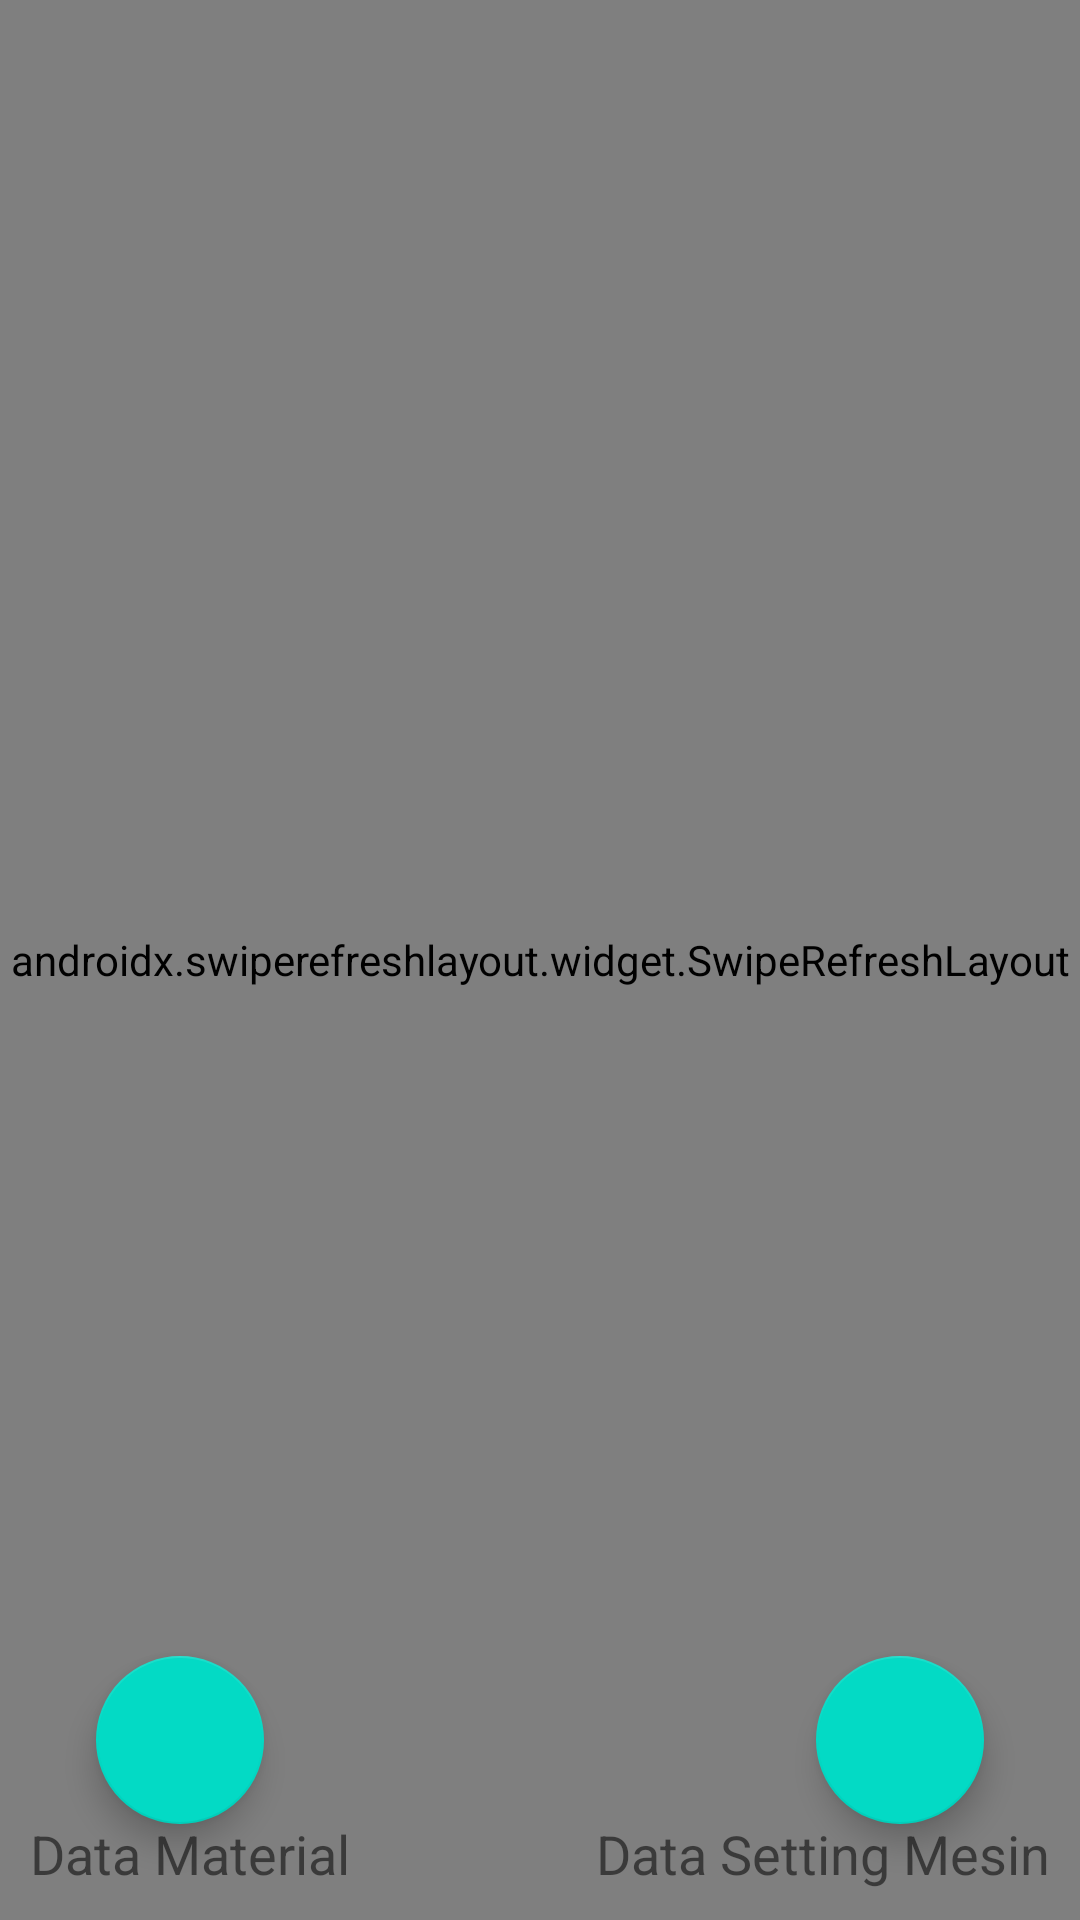

Write the Android layout XML for this screen, with the resource values it uses.
<!-- AndroidManifest.xml: application theme Theme.Uas_apps_zahra -->
<!-- res/layout/activity_main.xml -->
<?xml version="1.0" encoding="utf-8"?>
<RelativeLayout xmlns:android="http://schemas.android.com/apk/res/android"
    xmlns:tools="http://schemas.android.com/tools"
    android:layout_width="match_parent"
    android:layout_height="match_parent"
    tools:context=".Activity.MainActivity">

    <androidx.swiperefreshlayout.widget.SwipeRefreshLayout
        android:id="@+id/srl_data"
        android:layout_width="match_parent"
        android:layout_height="match_parent">

        <androidx.recyclerview.widget.RecyclerView
            android:id="@+id/rv_data"
            android:layout_width="match_parent"
            android:layout_height="match_parent"
            tools:listitem="@layout/card_item"
            />

    </androidx.swiperefreshlayout.widget.SwipeRefreshLayout>

    <ProgressBar
        android:id="@+id/pb_data"
        android:layout_width="wrap_content"
        android:layout_height="wrap_content"
        android:layout_centerInParent="true"
        android:visibility="invisible"
        />

    <com.google.android.material.floatingactionbutton.FloatingActionButton
        android:id="@+id/fab_tambah"
        android:layout_width="wrap_content"
        android:layout_height="wrap_content"
        android:layout_alignParentBottom="true"
        android:layout_alignParentRight="true"
        android:layout_margin="32dp"
        android:clickable="true"
        android:src="@drawable/ic_add"
        />

    <com.google.android.material.floatingactionbutton.FloatingActionButton
        android:id="@+id/fab_add"
        android:layout_width="wrap_content"
        android:layout_height="wrap_content"
        android:layout_alignParentBottom="true"
        android:layout_alignParentLeft="true"
        android:layout_margin="32dp"
        android:clickable="true"
        android:src="@drawable/ic_add"
        />

    <TextView
        android:layout_width="wrap_content"
        android:layout_height="wrap_content"
        android:text="Data Setting Mesin"
        android:textSize="18dp"
        android:textStyle="normal"
        android:layout_alignParentEnd="true"
        android:layout_alignParentRight="true"
        android:layout_alignParentBottom="true"
        android:layout_margin="10dp"
        />

    <TextView
        android:layout_width="wrap_content"
        android:layout_height="wrap_content"
        android:text="Data Material"
        android:textSize="18dp"
        android:textStyle="normal"
        android:layout_alignParentLeft="true"
        android:layout_alignParentBottom="true"
        android:layout_margin="10dp"
        />

</RelativeLayout>
<!-- res/layout/card_item.xml (included above) -->
<?xml version="1.0" encoding="utf-8"?>
<androidx.cardview.widget.CardView
    xmlns:android="http://schemas.android.com/apk/res/android"
    android:layout_width="match_parent"
    android:layout_height="wrap_content"
    android:layout_margin="6dp"
    >

    <LinearLayout
        android:layout_width="match_parent"
        android:layout_height="wrap_content"
        android:orientation="vertical"
        android:padding="6dp"
        >

        <TextView
            android:id="@+id/tv_id"
            android:layout_width="wrap_content"
            android:layout_height="wrap_content"
            android:text="Id"
            android:visibility="gone"
            />

        <TextView
            android:id="@+id/tv_nama"
            android:layout_width="wrap_content"
            android:layout_height="wrap_content"
            android:text="customer"
            android:textSize="22sp"
            android:textStyle="bold"
            />

        <TextView
            android:id="@+id/tv_alamat"
            android:layout_width="wrap_content"
            android:layout_height="wrap_content"
            android:text="part_name"
            android:textSize="18sp"
            android:maxLines="2"
            />

        <TextView
            android:id="@+id/tv_telepon"
            android:layout_width="wrap_content"
            android:layout_height="wrap_content"
            android:text="part_code"
            android:textSize="18sp"
            />

    </LinearLayout>

</androidx.cardview.widget.CardView>
<!-- resources referenced by this layout -->
<resources>
  <style name="Theme.Uas_apps_zahra" parent="Theme.MaterialComponents.DayNight.DarkActionBar">
          
          <item name="colorPrimary">@color/purple_500</item>
          <item name="colorPrimaryVariant">@color/purple_700</item>
          <item name="colorOnPrimary">@color/white</item>
          
          <item name="colorSecondary">@color/teal_200</item>
          <item name="colorSecondaryVariant">@color/teal_700</item>
          <item name="colorOnSecondary">@color/black</item>
          
          <item name="android:statusBarColor" tools:targetApi="l">?attr/colorPrimaryVariant</item>
          
      </style>
  <!-- not gathered from this repository: default colours our renderer supplied (Android Studio template values) -->
  <color name="purple_500">#FF6200EE</color>
  <color name="purple_700">#FF3700B3</color>
  <color name="teal_200">#FF03DAC5</color>
  <color name="teal_700">#FF018786</color>
  <color name="black">#FF000000</color>
  <color name="white">#FFFFFFFF</color>
</resources>
